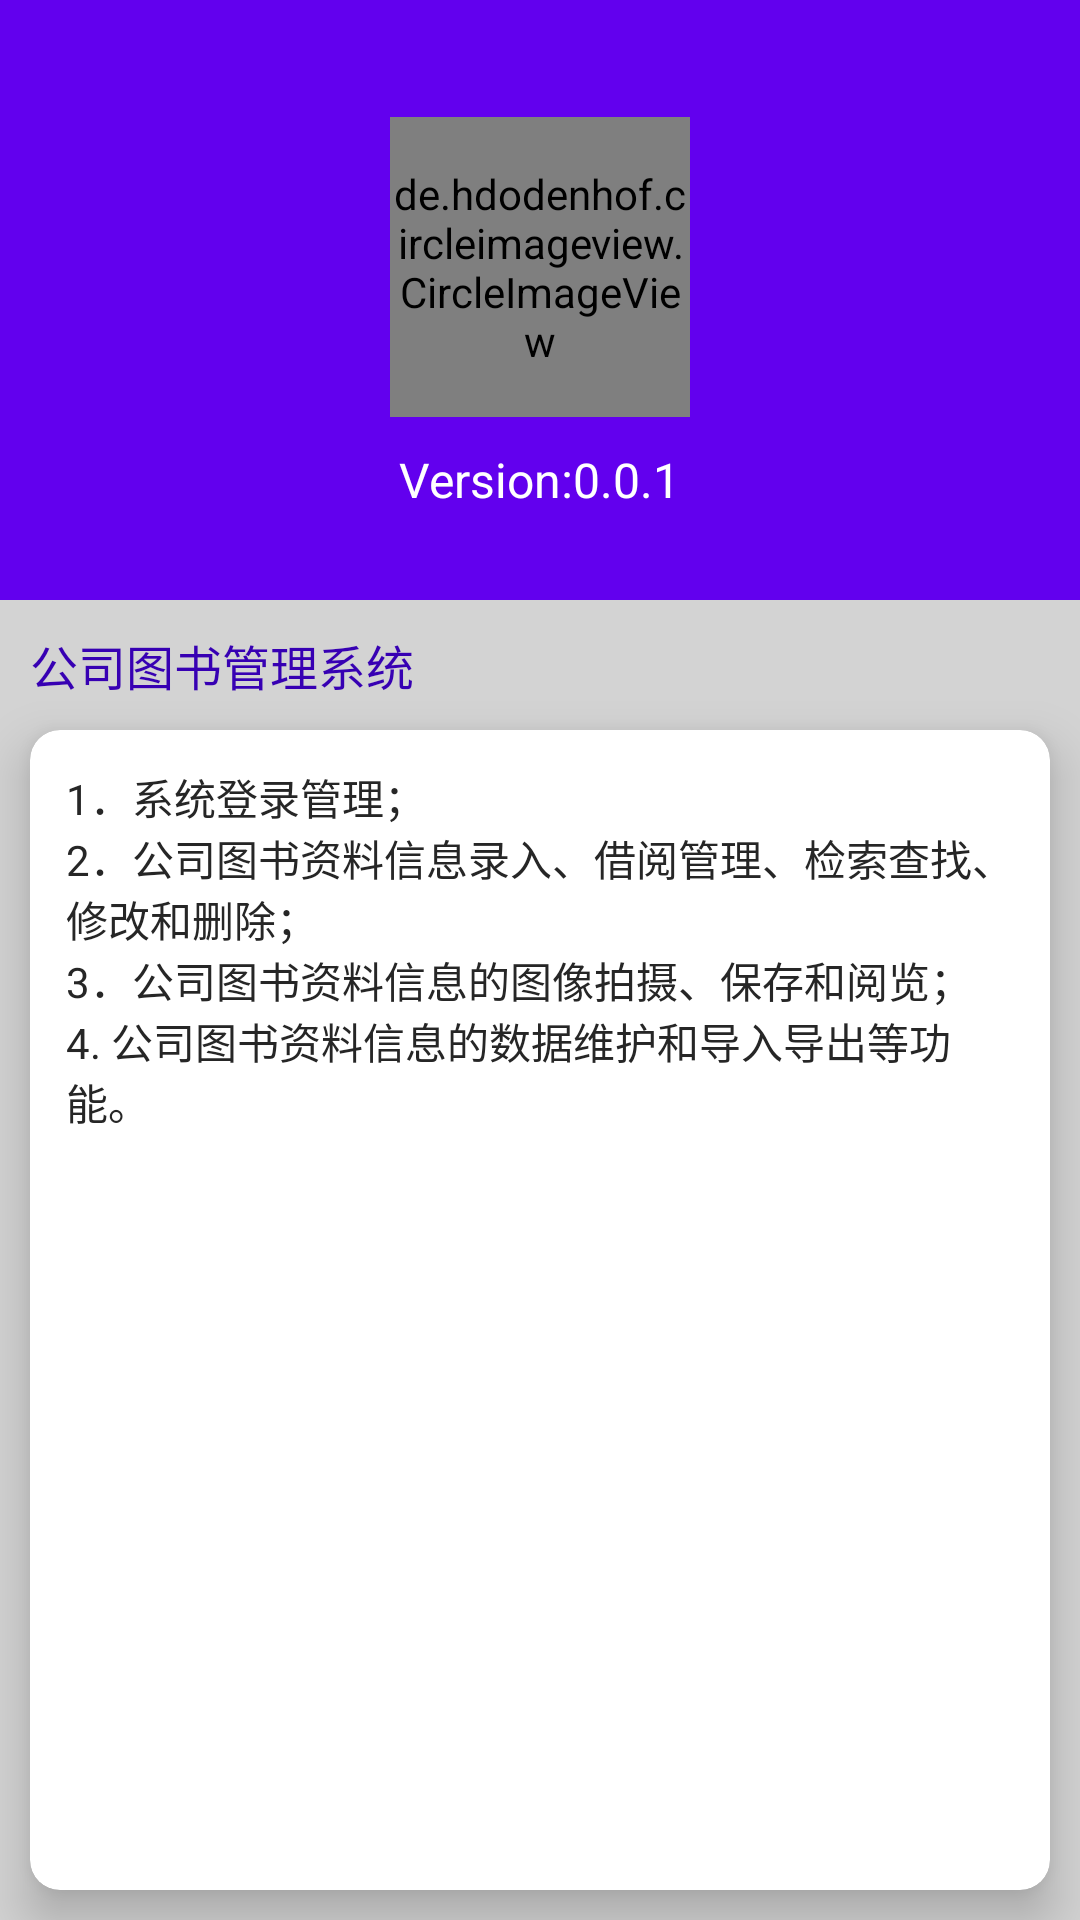

Reconstruct the res/layout file that produces this screen, plus the resources it refers to.
<!-- AndroidManifest.xml: application theme AppTheme -->
<!-- res/layout/fragment_about.xml -->
<?xml version="1.0" encoding="utf-8"?>
<LinearLayout xmlns:android="http://schemas.android.com/apk/res/android"
    xmlns:app="http://schemas.android.com/apk/res-auto"
    xmlns:skin="http://schemas.android.com/android/skin"
    xmlns:tools="http://schemas.android.com/tools"
    android:layout_width="match_parent"
    android:layout_height="match_parent"
    android:background="#D3D3D3"
    android:orientation="vertical">

    <LinearLayout
        android:layout_width="match_parent"
        android:layout_height="200dp"
        android:background="@color/colorPrimary"
        android:gravity="center"
        android:orientation="vertical">

        <de.hdodenhof.circleimageview.CircleImageView
            android:layout_width="100dp"
            android:layout_height="100dp"
            android:layout_margin="10dp"
            android:src="@drawable/avatar"
            app:border_color="#fff"
            app:border_overlay="true"
            app:border_width="2dp" />

        <TextView
            android:layout_width="wrap_content"
            android:layout_height="wrap_content"
            android:text="Version:0.0.1"
            android:textColor="#fff"
            android:textSize="16sp" />
    </LinearLayout>

    <TextView
        android:layout_width="wrap_content"
        android:layout_height="wrap_content"
        android:layout_marginLeft="10dp"
        android:layout_marginTop="10dp"
        android:text="公司图书管理系统"
        android:textColor="@color/colorPrimaryDark"
        android:textSize="16sp" />

    <android.support.v7.widget.CardView
        android:layout_width="match_parent"
        android:layout_height="0dp"
        android:layout_gravity="center"
        android:layout_margin="10dp"
        android:layout_weight="1"
        android:background="@color/windowBackground"
        android:foreground="?android:attr/selectableItemBackground"
        android:padding="10dp"
        app:cardCornerRadius="10dp"
        app:cardElevation="10dp"
        skin:enable="true">

        <TextView
            android:id="@+id/tv_content"
            android:layout_width="wrap_content"
            android:layout_height="wrap_content"
            android:layout_margin="12dp"
            android:text="@string/about_msg"
            android:textColor="#262626"
            android:textSize="14sp" />

    </android.support.v7.widget.CardView>
</LinearLayout>
<!-- resources referenced by this layout -->
<resources>
  <!-- drawable avatar: jpg bitmap (drawable, 286526 bytes) -->
  <string name="about_msg">1．系统登录管理；\n2．公司图书资料信息录入、借阅管理、检索查找、修改和删除；\n3．公司图书资料信息的图像拍摄、保存和阅览；\n4. 公司图书资料信息的数据维护和导入导出等功能。</string>
  <style name="AppTheme" parent="Theme.AppCompat.Light.NoActionBar">
          <item name="colorPrimary">@color/colorPrimary</item>
          <item name="colorPrimaryDark">@color/colorPrimaryDark</item>
          <item name="colorAccent">@color/colorAccent</item>
          
          <item name="android:windowBackground">@color/windowBackground</item>
          <item name="actionOverflowButtonStyle">@style/ActionButton.Overflow.App</item>
      </style>
  <style name="ActionButton.Overflow.App" parent="android:style/Widget.Holo.Light.ActionButton.Overflow">
          <item name="android:src">@drawable/ic_menu_overflow</item>
      </style>
  <!-- not gathered from this repository: default colours our renderer supplied (Android Studio template values) -->
  <color name="colorPrimary">#FF6200EE</color>
  <color name="colorPrimaryDark">#FF3700B3</color>
  <color name="colorAccent">#FF03DAC5</color>
</resources>
